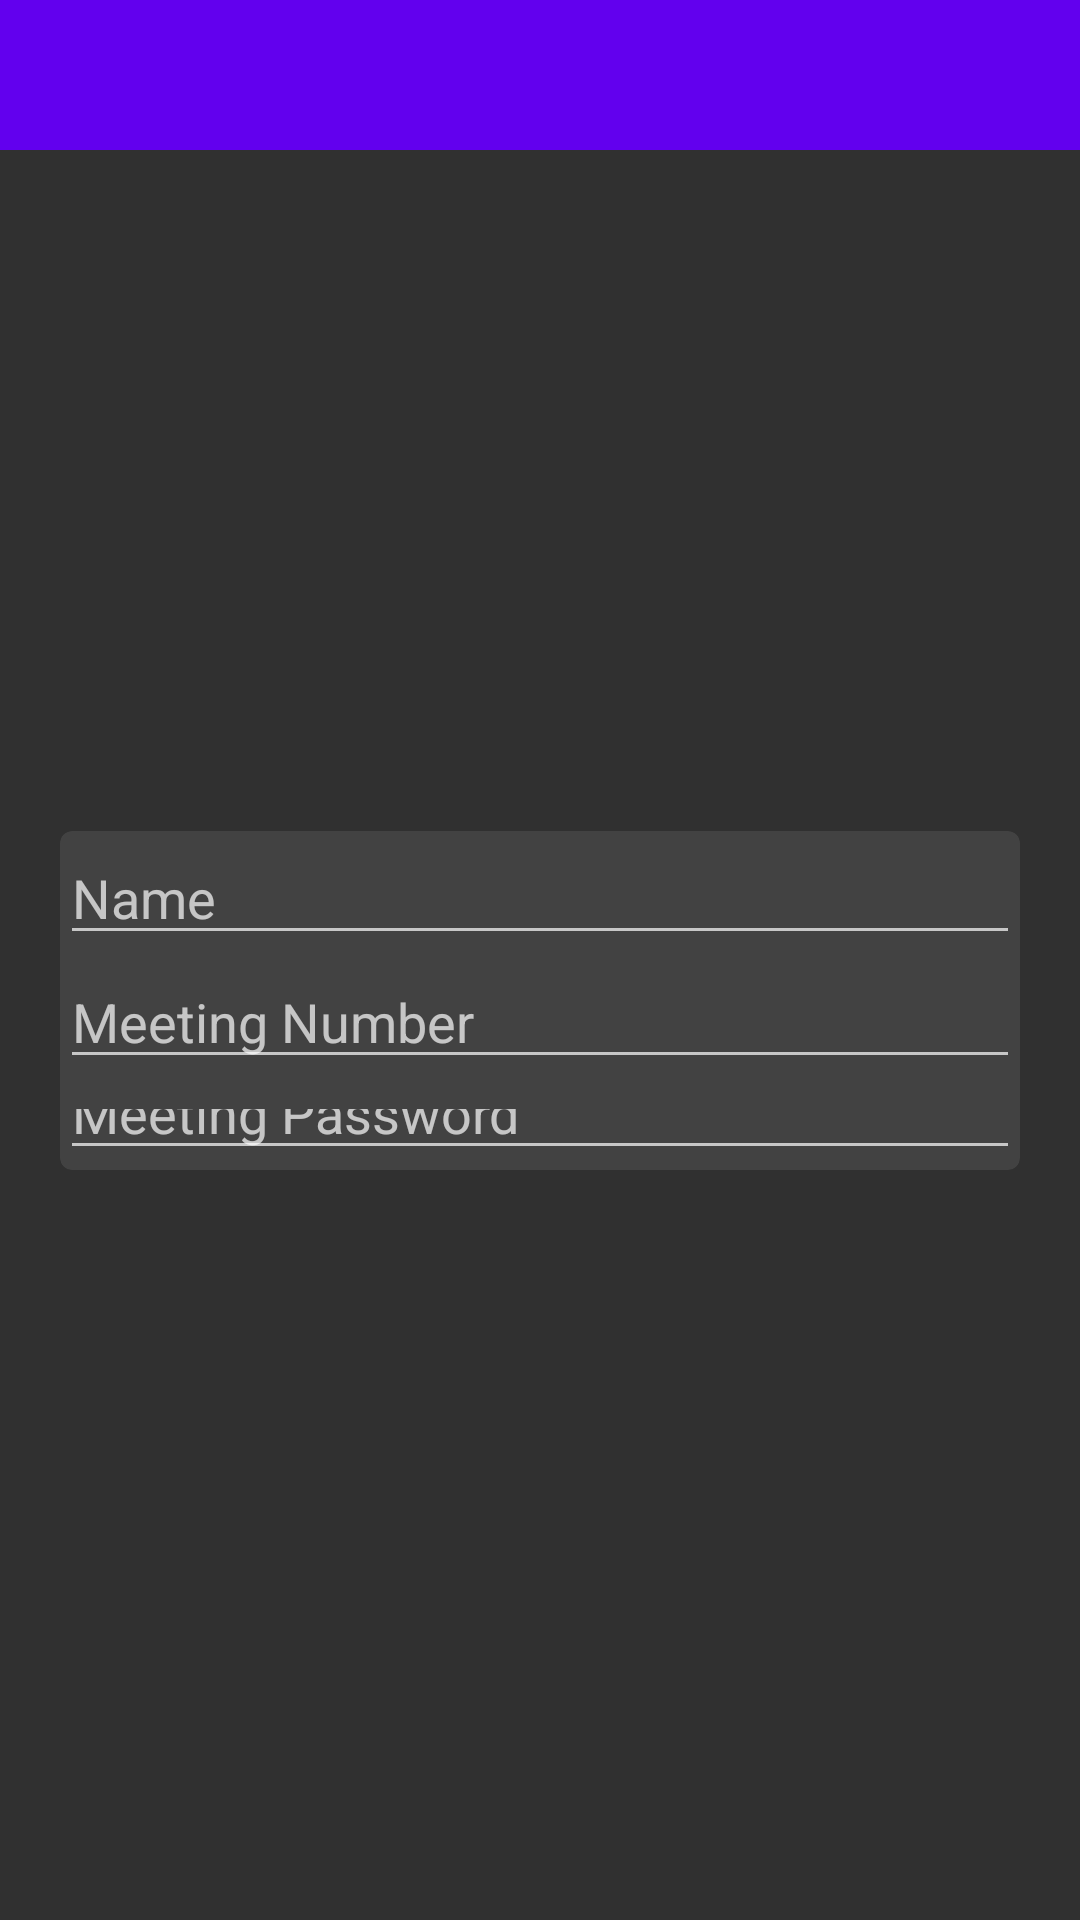

Android layout source for this screen:
<!-- AndroidManifest.xml: application theme Theme.FMGYMTRAINER -->
<!-- res/layout/activity_zoom_app.xml -->
<?xml version="1.0" encoding="utf-8"?>
<RelativeLayout xmlns:android="http://schemas.android.com/apk/res/android"
    xmlns:app="http://schemas.android.com/apk/res-auto"
    xmlns:tools="http://schemas.android.com/tools"
    android:layout_width="match_parent"
    android:layout_height="match_parent"
    tools:context=".ZoomApp">

    <LinearLayout
        android:id="@+id/tool_bar"
        android:layout_width="match_parent"
        android:layout_height="50dp"
        android:background="@color/purple_500"
        android:gravity="center">

        <Button
            android:layout_width="25dp"
            android:layout_height="25dp"
            android:layout_marginRight="350dp"
            android:background="@drawable/ic_baseline_arrow_back_24"
            android:onClick="back" />

    </LinearLayout>

    <LinearLayout
        android:layout_width="match_parent"
        android:layout_height="wrap_content"
        android:layout_below="@+id/tool_bar"
        android:layout_alignParentStart="true"
        android:layout_alignParentEnd="true"
        android:layout_alignParentBottom="true"
        android:layout_marginStart="20dp"
        android:layout_marginTop="227dp"
        android:layout_marginEnd="20dp"
        android:layout_marginBottom="250dp"
        android:orientation="vertical">

        <androidx.cardview.widget.CardView
            android:layout_width="match_parent"
            android:layout_height="wrap_content"
            android:padding="20sp"
            app:cardCornerRadius="4sp">

            <LinearLayout
                android:layout_width="match_parent"
                android:layout_height="wrap_content"
                android:orientation="vertical">

                <EditText
                    android:id="@+id/etname"
                    android:layout_width="match_parent"
                    android:layout_height="wrap_content"
                    android:ems="10"
                    android:hint="Name"
                    android:inputType="textPersonName"
                    android:text="" />

                <EditText
                    android:id="@+id/etmnumber"
                    android:layout_width="match_parent"
                    android:layout_height="wrap_content"
                    android:ems="10"
                    android:hint="Meeting Number"
                    android:inputType="textPersonName"
                    android:text="" />

                <EditText
                    android:id="@+id/etmpassword"
                    android:layout_width="match_parent"
                    android:layout_height="wrap_content"
                    android:ems="10"
                    android:hint="Meeting Password"
                    android:inputType="textPersonName"
                    android:text="" />

            </LinearLayout>

        </androidx.cardview.widget.CardView>

        <Button
            android:id="@+id/joinBtn"
            android:layout_width="300dp"
            android:layout_height="50dp"
            android:layout_gravity="center"
            android:layout_marginTop="20dp"
            android:background="@drawable/button3"
            android:text="Join Meeting" />

    </LinearLayout>

</RelativeLayout>
<!-- resources referenced by this layout -->
<resources>
  <color name="purple_500">#FF6200EE</color>
  <!-- drawable button3 (drawable-v24) -->
  <?xml version="1.0" encoding="utf-8"?>
  <shape xmlns:android="http://schemas.android.com/apk/res/android"
      android:shape="rectangle">
  
      <solid android:color="#4466FF"/>
  
      <corners
          android:radius="30dp"
          />
  
      <padding
          android:top="10dp"
          android:left="10dp"
          android:right="10dp"
          android:bottom="10dp"/>
  
  </shape>
  <style name="Theme.FMGYMTRAINER" parent="Theme.MaterialComponents.NoActionBar.Bridge">
          
          <item name="colorPrimary">@color/purple_500</item>
          <item name="colorPrimaryVariant">@color/maroon_200</item>
          <item name="colorOnPrimary">@color/white</item>
          
          <item name="colorSecondary">@color/teal_200</item>
          <item name="colorSecondaryVariant">@color/teal_700</item>
          <item name="colorOnSecondary">@color/black</item>
          
          <item name="colorTertiary">@color/purple_500</item>
          <item name="colorTertiaryContainer">@color/purple_700</item>
          
          <item name="android:statusBarColor" tools:targetApi="l">?attr/colorPrimary</item>
          
      </style>
  <color name="maroon_200">#800000</color>
  <color name="white">#FFFFFFFF</color>
  <color name="teal_200">#FF03DAC5</color>
  <color name="teal_700">#FF018786</color>
  <color name="black">#FF000000</color>
  <color name="purple_700">#FF3700B3</color>
</resources>
